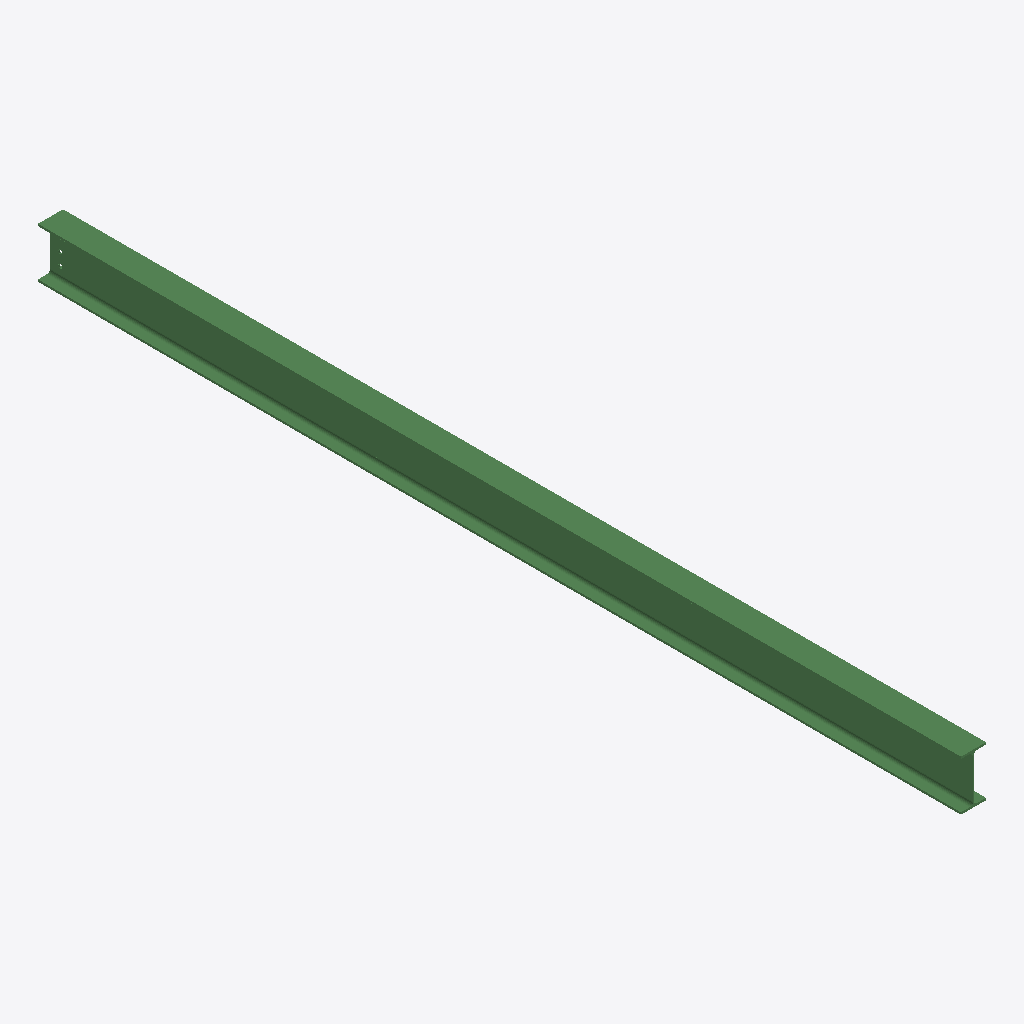
Isometric view of an IFC building model (IFC-SPF (STEP), schema IFC2X3, length unit millimetre), seen from the south-west, elements coloured by IFC class: 1 beam (green).
Extent 0.1 m × 4.4 m × 0.2 m (x, y, z). Storeys (1): Undefined at 0.00 m. Elements (1): 1 IfcBeam.

HEADER;
FILE_DESCRIPTION(('ViewDefinition[AISC_Steel_Detailing]','Option [BaseQuantities:Off]','Option [GridExport:On]','Option [Assemblies:Off]','Option [Bolts:On]','Option [Rebars:On]','Option [PourObjects:Off]','Option [Welds:On]','Option [SurfaceTreatments:On]','Option [LocationBy:0]','Option [ViewColors:Off]','Option [SectionedSpine:Off]','[2 more]'),'2;1');
FILE_NAME('b_904_Qty_1.ifc','2026-05-16T11:53:18',('GIOVANNIPC\\gcorrea'),('Structural Designer'),'IFC Database version: Work','Tekla Structures 2020 Service Pack 5, IFC Export','');
FILE_SCHEMA(('IFC2X3'));
ENDSEC;
DATA;
#37=IFCPROJECT('2G7ZFDNE16yBDU14FA92Me',#5,'Proyecto',$,$,$,$,(#11),#36);
#39=IFCSITE('2xvEzEinjBTea80yOTcujY',#5,'Obra',$,$,#38,$,$,.ELEMENT.,$,$,$,$,$);
#41=IFCBUILDING('2dNa4h4IX5kAyG4azockt3',#5,'Undefined',$,$,#40,$,$,.ELEMENT.,$,$,$);
#43=IFCBUILDINGSTOREY('29hdEUCErFze9E_VIAceOd',#5,'Undefined',$,$,#42,$,$,.ELEMENT.,0.0);
#69=IFCBEAM('1HjhxhWi99t9cRA$6LSiJN',#44,'BEAM','IPE240','IPE240',#48,#68,'ID51b6beeb-82c2-49dc-999b-2bf19572c4d7');
ENDSEC;
